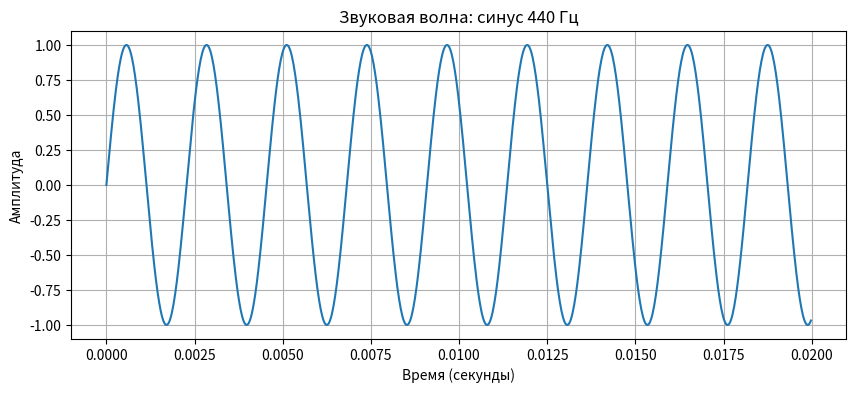

This figure's Python source:
import numpy as np
import matplotlib.pyplot as plt

# 1. Создаем звук (синусоида 440 Гц на 1 секунду)
sample_rate = 44100  # частота дискретизации
t = np.linspace(0, 1, sample_rate)  # ось времени
frequency = 440  # частота в Герцах (нота Ля)

# Создаем синусоидальный сигнал
sound = np.sin(2 * np.pi * frequency * t)

# 2. Рисуем график (первые 0.02 секунды для наглядности)
plt.figure(figsize=(10, 4))
plt.plot(t[:882], sound[:882])  # 882 отсчета = 0.02 секунды
plt.title(f'Звуковая волна: синус {frequency} Гц')
plt.xlabel('Время (секунды)')
plt.ylabel('Амплитуда')
plt.grid(True)
plt.savefig("fig1.png")
plt.show()